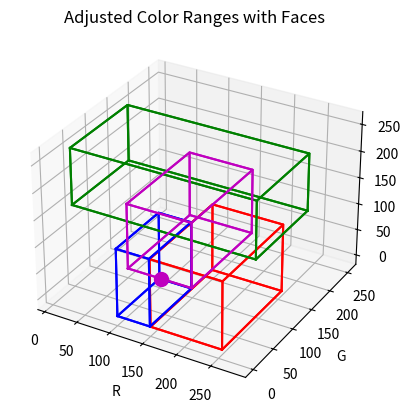

Python code for this plot:
import matplotlib.pyplot as plt
from mpl_toolkits.mplot3d import Axes3D


# Adjusted color ranges
adjusted_ranges = {
    "Red": {"min": (150,0,0), "max": (255,150,87+40)},
    "Red1": {"min": (100,0,0), "max": (149,99,87+40)},
    "Blue": {"min": (49-40,77-40,150), "max": (255+25,78+40+50,255)},
    "Green": {"min": (50,100,0), "max": (149,255,125)},
    #"Purple": {"min": (105,78-40,150), "max": (255+25,78+40+50,255)},
}

def draw_cube(ax, min_corner, max_corner, color):
    # Generate corners of the cube
    corners = [
        [min_corner[0], min_corner[1], min_corner[2]],  # 0
        [max_corner[0], min_corner[1], min_corner[2]],  # 1
        [max_corner[0], max_corner[1], min_corner[2]],  # 2
        [min_corner[0], max_corner[1], min_corner[2]],  # 3
        [min_corner[0], min_corner[1], max_corner[2]],  # 4
        [max_corner[0], min_corner[1], max_corner[2]],  # 5
        [max_corner[0], max_corner[1], max_corner[2]],  # 6
        [min_corner[0], max_corner[1], max_corner[2]]   # 7
    ]

    # List of sides, each side is a list of 4 corners
    sides = [
        [0, 1, 2, 3],  # Bottom
        [4, 5, 6, 7],  # Top
        [0, 1, 5, 4],  # Side
        [1, 2, 6, 5],  # Side
        [2, 3, 7, 6],  # Side
        [3, 0, 4, 7]   # Side
    ]

    for side in sides:
        xs = [corners[corner][0] for corner in side]
        ys = [corners[corner][1] for corner in side]
        zs = [corners[corner][2] for corner in side]
        # Close the loop
        xs.append(xs[0])
        ys.append(ys[0])
        zs.append(zs[0])
        
        ax.plot(xs, ys, zs, color=color)

fig = plt.figure()

"""
# Plot for original ranges with cube faces
ax1 = fig.add_subplot(121, projection='3d')
ax1.set_title('Original Color Ranges with Faces')
ax1.set_xlabel('R')
ax1.set_ylabel('G')
ax1.set_zlabel('B')
"""
# Plot for adjusted ranges with cube faces
ax2 = fig.add_subplot(projection='3d')
ax2.set_title('Adjusted Color Ranges with Faces')
ax2.set_xlabel('R')
ax2.set_ylabel('G')
ax2.set_zlabel('B')

# Colors for drawing
colors = ['r', 'b', 'g', 'm', 'r']

"""
# Draw original ranges with cube faces
for i, (color, range) in enumerate(original_ranges.items()):
    draw_cube(ax1, range['min'], range['max'], colors[i])
"""

# Draw adjusted ranges with cube faces
for i, (color, range) in enumerate(adjusted_ranges.items()):
    draw_cube(ax2, range['min'], range['max'], colors[i])

# Add other custom points to the plot
customs = [
{      
    "Red": [139, 43, 55],
},
]

i =3
for custom in customs:
    for color, point in custom.items():
        #ax1.scatter(*point, color=colors[i], s=100, label=colors[i])
        ax2.scatter(*point, color=colors[i], s=100, label=colors[i])
        
    i += 1

plt.show()
